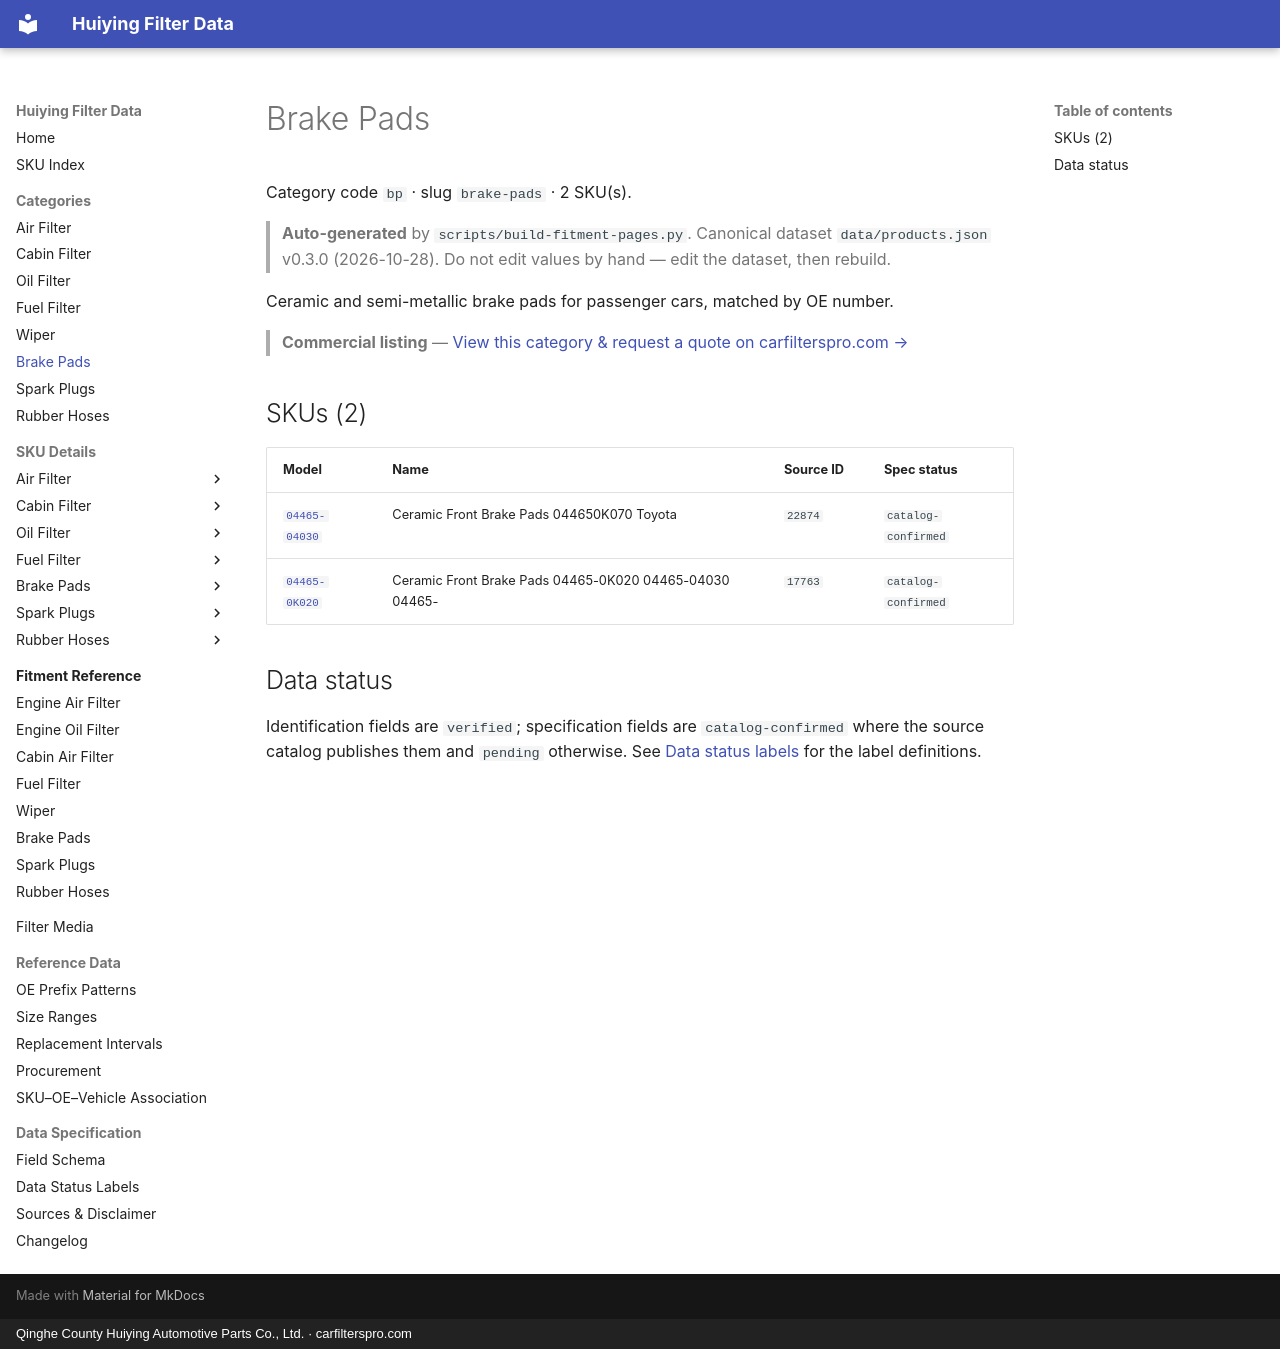

repository: martinxionbiotech-max/data.huiying · page: products/brake-pads/index.html · generator: mkdocs · copyright: Qinghe County Huiying Automotive Parts Co., Ltd. · carfilterspro.com

# Brake Pads

Category code `bp` · slug `brake-pads` · 2 SKU(s).

> **Auto-generated** by `scripts/build-fitment-pages.py`. Canonical dataset `data/products.json` v0.3.0 (2026-10-28). Do not edit values by hand — edit the dataset, then rebuild.

Ceramic and semi-metallic brake pads for passenger cars, matched by OE number.

> **Commercial listing** — [View this category &amp; request a quote on carfilterspro.com →](https://carfilterspro.com/products/brake-pads/)

## SKUs (2)

| Model | Name | Source ID | Spec status |
|---|---|---|---|
| [`04465-04030`](04465-04030.md) | Ceramic Front Brake Pads 044650K070 Toyota | `22874` | `catalog-confirmed` |
| [`04465-0K020`](04465-0K020.md) | Ceramic Front Brake Pads 04465-0K020 04465-04030 04465- | `17763` | `catalog-confirmed` |

## Data status

Identification fields are `verified`; specification fields are `catalog-confirmed` where the source catalog publishes them and `pending` otherwise. See [Data status labels](../specification/data-status.md) for the label definitions.
